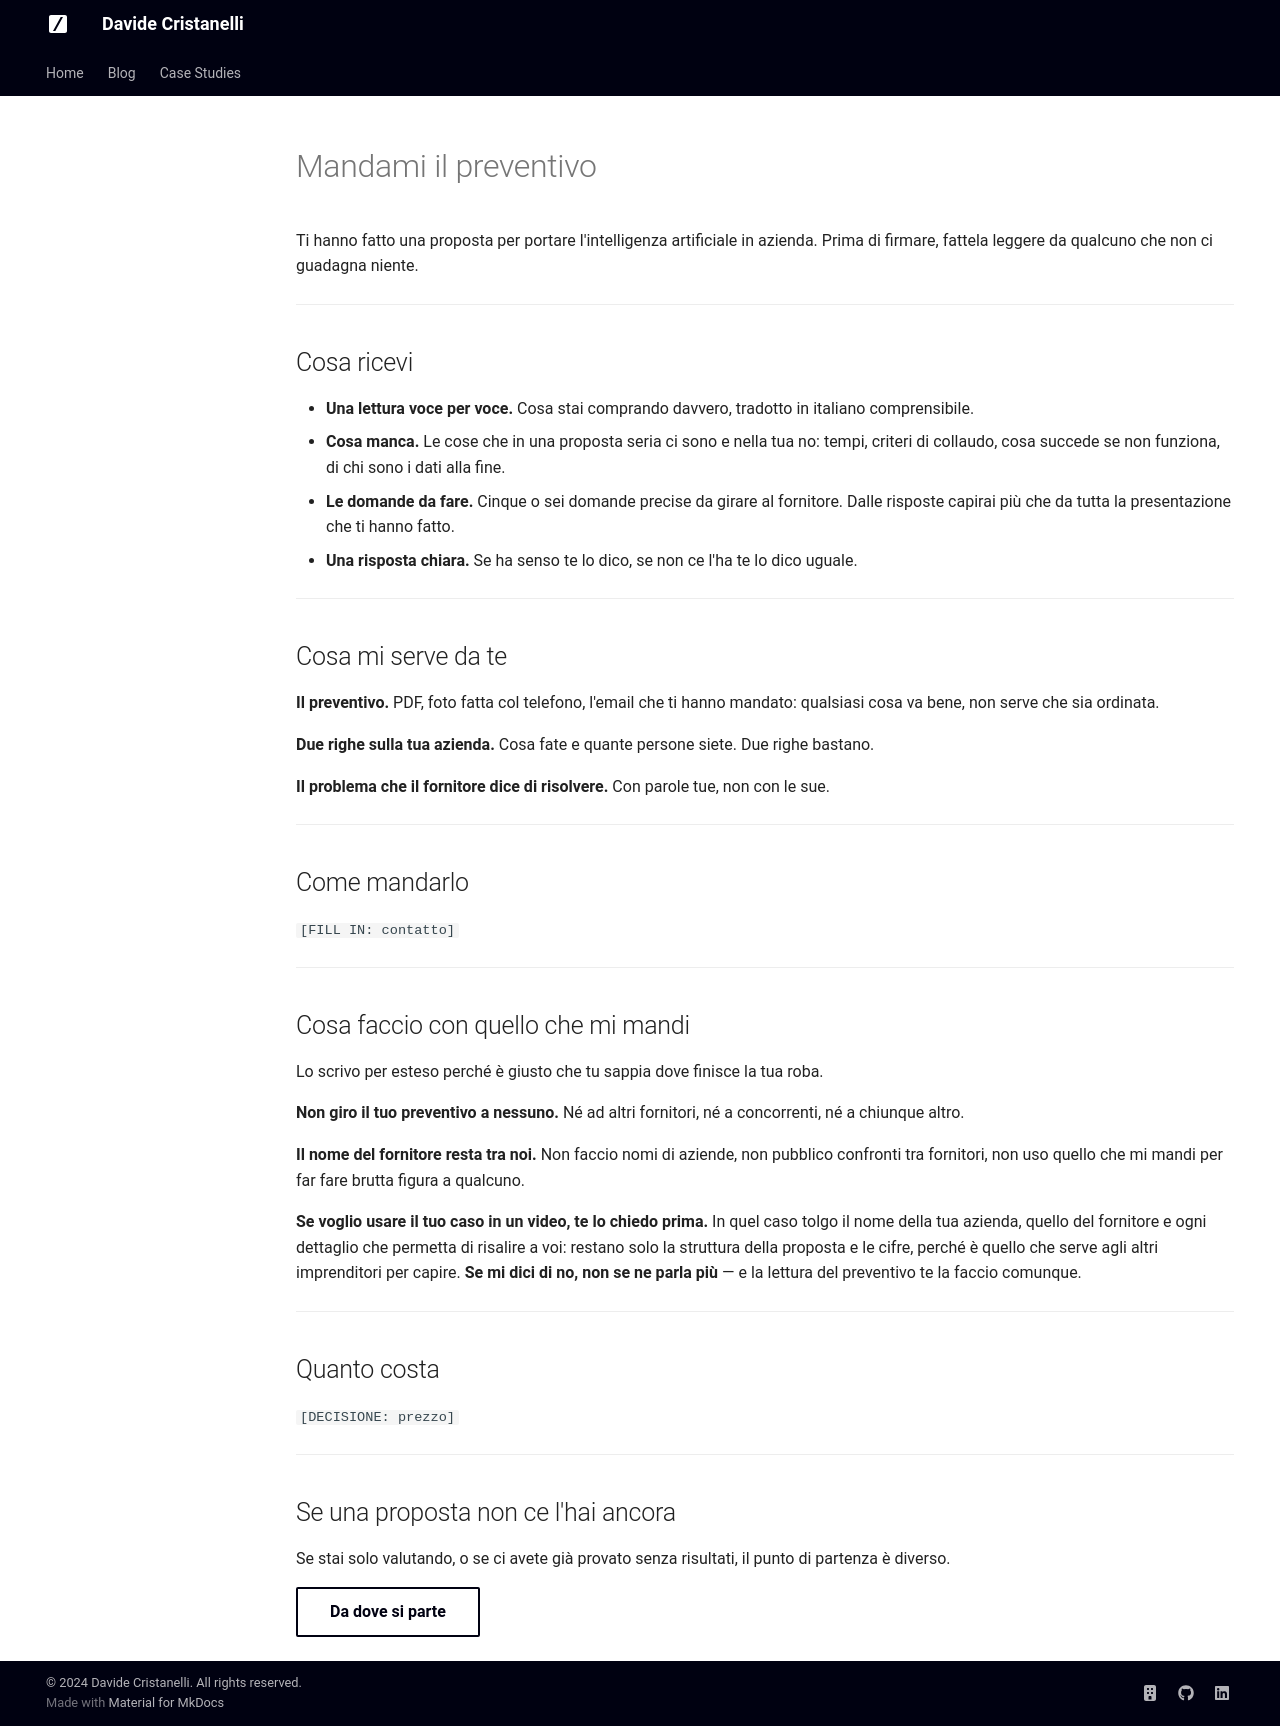

repository: davidecrista/MyPersonalWebsite · page: preventivo/index.html · generator: mkdocs

---
title: Mandami il preventivo
description: Ti hanno fatto una proposta per portare l'AI in azienda. Prima di firmare, fattela leggere da qualcuno che non ci guadagna niente.
hide:
  - toc
---

# Mandami il preventivo

Ti hanno fatto una proposta per portare l'intelligenza artificiale in azienda. Prima di
firmare, fattela leggere da qualcuno che non ci guadagna niente.

---

## Cosa ricevi

- **Una lettura voce per voce.** Cosa stai comprando davvero, tradotto in italiano
  comprensibile.
- **Cosa manca.** Le cose che in una proposta seria ci sono e nella tua no: tempi, criteri di
  collaudo, cosa succede se non funziona, di chi sono i dati alla fine.
- **Le domande da fare.** Cinque o sei domande precise da girare al fornitore. Dalle risposte
  capirai più che da tutta la presentazione che ti hanno fatto.
- **Una risposta chiara.** Se ha senso te lo dico, se non ce l'ha te lo dico uguale.

---

## Cosa mi serve da te

**Il preventivo.** PDF, foto fatta col telefono, l'email che ti hanno mandato: qualsiasi cosa
va bene, non serve che sia ordinata.

**Due righe sulla tua azienda.** Cosa fate e quante persone siete. Due righe bastano.

**Il problema che il fornitore dice di risolvere.** Con parole tue, non con le sue.

---

## Come mandarlo

`[FILL IN: contatto]`

<!--
Sostituire con una delle due opzioni:

  1. Email dedicata (più semplice, zero attrito, consigliata all'inizio):
     Scrivimi a **preventivi@davidecristanelli.eu** allegando quello che hai.

  2. Form (Formspree o Tally), se preferisci raccogliere i dati strutturati.
     MkDocs è statico, quindi il form va ospitato da un servizio esterno e
     incorporato qui con un iframe.

All'inizio l'email vince: chi arriva da un video è tiepido e ogni campo in più
è gente che si perde per strada.

Tenere lo stesso contatto anche in da-dove-partire.md.
-->

---

## Cosa faccio con quello che mi mandi

Lo scrivo per esteso perché è giusto che tu sappia dove finisce la tua roba.

**Non giro il tuo preventivo a nessuno.** Né ad altri fornitori, né a concorrenti, né a chiunque
altro.

**Il nome del fornitore resta tra noi.** Non faccio nomi di aziende, non pubblico confronti tra
fornitori, non uso quello che mi mandi per far fare brutta figura a qualcuno.

**Se voglio usare il tuo caso in un video, te lo chiedo prima.** In quel caso tolgo il nome
della tua azienda, quello del fornitore e ogni dettaglio che permetta di risalire a voi:
restano solo la struttura della proposta e le cifre, perché è quello che serve agli altri
imprenditori per capire. **Se mi dici di no, non se ne parla più** — e la lettura del preventivo
te la faccio comunque.

---

## Quanto costa

`[DECISIONE: prezzo]`

<!--
Decisione da prendere prima di pubblicare. Raccomandazione: gratis all'inizio.

Perché gratis nei primi mesi:
  - È una delle due porte d'ingresso del sito e la CTA di diversi video: un prezzo
    davanti azzera il flusso proprio quando serve il volume
  - Costruisce l'archivio di preventivi veri che oggi non c'è, e che sblocca i video
    in panchina nel palinsesto
  - Si auto-qualifica lo stesso: chi ha un preventivo in mano ha già budget e intenzione
  - Il lavoro vero, e pagato, arriva dopo, a rapporto caldo

Quando passare a pagamento:
  - Quando la coda di preventivi da leggere diventa più lunga di quanto riesci a smaltire
  - A quel punto un prezzo anche simbolico funziona da filtro

Testo suggerito nella versione gratuita:

    Niente. Non è un'offerta promozionale: leggere preventivi veri mi serve a capire
    cosa gira sul mercato, e a te serve non buttare dei soldi. Se poi vorrai una mano
    a fare le cose, quello sarà un lavoro e lo pagherai.
-->

---

## Se una proposta non ce l'hai ancora

Se stai solo valutando, o se ci avete già provato senza risultati, il punto di partenza è
diverso.

[Da dove si parte](da-dove-partire.md){ .md-button }
